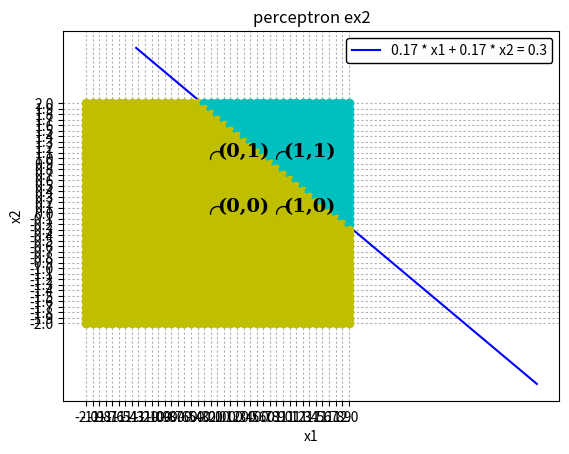

Generate this figure with matplotlib:
import numpy as np
import matplotlib.pyplot as plt

x = list(map(lambda i: round(i), np.arange(-2.1,2.1,step = 0.1)))
y = list(map(lambda i: round(i), np.arange(-2.1,2.1,step = 0.1)))

mini = 0.000001
weight1, weight2, thres = (0.17, 0.17, 0.3)

font1 = {'family': 'serif',
      'color':  'black',
      'weight': 'bold',
      'size': 14}

def perceptron(w1, w2, x1, x2):
    if(w1 * x1 + w2 * x2 > thres or abs(w1 * x1 + w2 * x2 - thres) < 0.000001):
        plt.plot(x1, x2, "co", markersize = 6, visible = True)
    else:
        plt.plot(x1, x2, "yo", markersize = 6, visible = True)
    if (abs(x1 - 1.0) < mini or abs(x1) < mini) and \
        (abs(x2 - 1.0) < mini  or abs(x2) < mini):
        plt.text(x1,x2+0.02,'({},{})'.format(round(x1), round(x2)), fontdict = font1)
        plt.plot(x1, x2, "ko", markersize = 10, fillstyle = 'none')

def line(x1, x2):
    plt.plot(x1,x2, "b-", label = (str(weight1) + ' * ' + \
        'x1 + ' + str(weight2) + ' * ' + 'x2 = ' + str(round(thres,1))), visible = True)

# round ver
x1 = list(map(lambda i: round((thres - weight2 * i) / weight1, 4), np.arange(-3.1,3.1,step = 0.1)))
x2 = list(map(lambda i: round((thres - weight1 * i) / weight2, 4), x1))

''' no round
x1 = list(map(lambda i: (thres - weight2 * i) / weight1, np.arange(-2.1,2.1,step = 0.1)))
x2 = list(map(lambda i: (thres - weight1 * i) / weight2, x1))
'''

#r 로 하면은 선, ro 라고 하면 점이된다.
line(x1, x2)
plt.plot([-2, 2], [0,0], "k", [0,0], [-2,2], "k", linewidth = 2)
plt.xlabel("x1")
plt.ylabel('x2')
plt.title("perceptron ex2")

for x2 in np.arange(2.0,-2.1,-0.1):
    for x1 in np.arange(-2.0, 2.1, 0.1):
        perceptron(weight1, weight2,x1,x2)

plt.xticks(np.linspace(x[0], x[-1], 41))
plt.yticks(np.linspace(y[0], y[-1], 41))
plt.legend(loc = 'upper right', edgecolor = 'k', framealpha = 1.0)
plt.grid(True, dashes = (2,2))
plt.show()